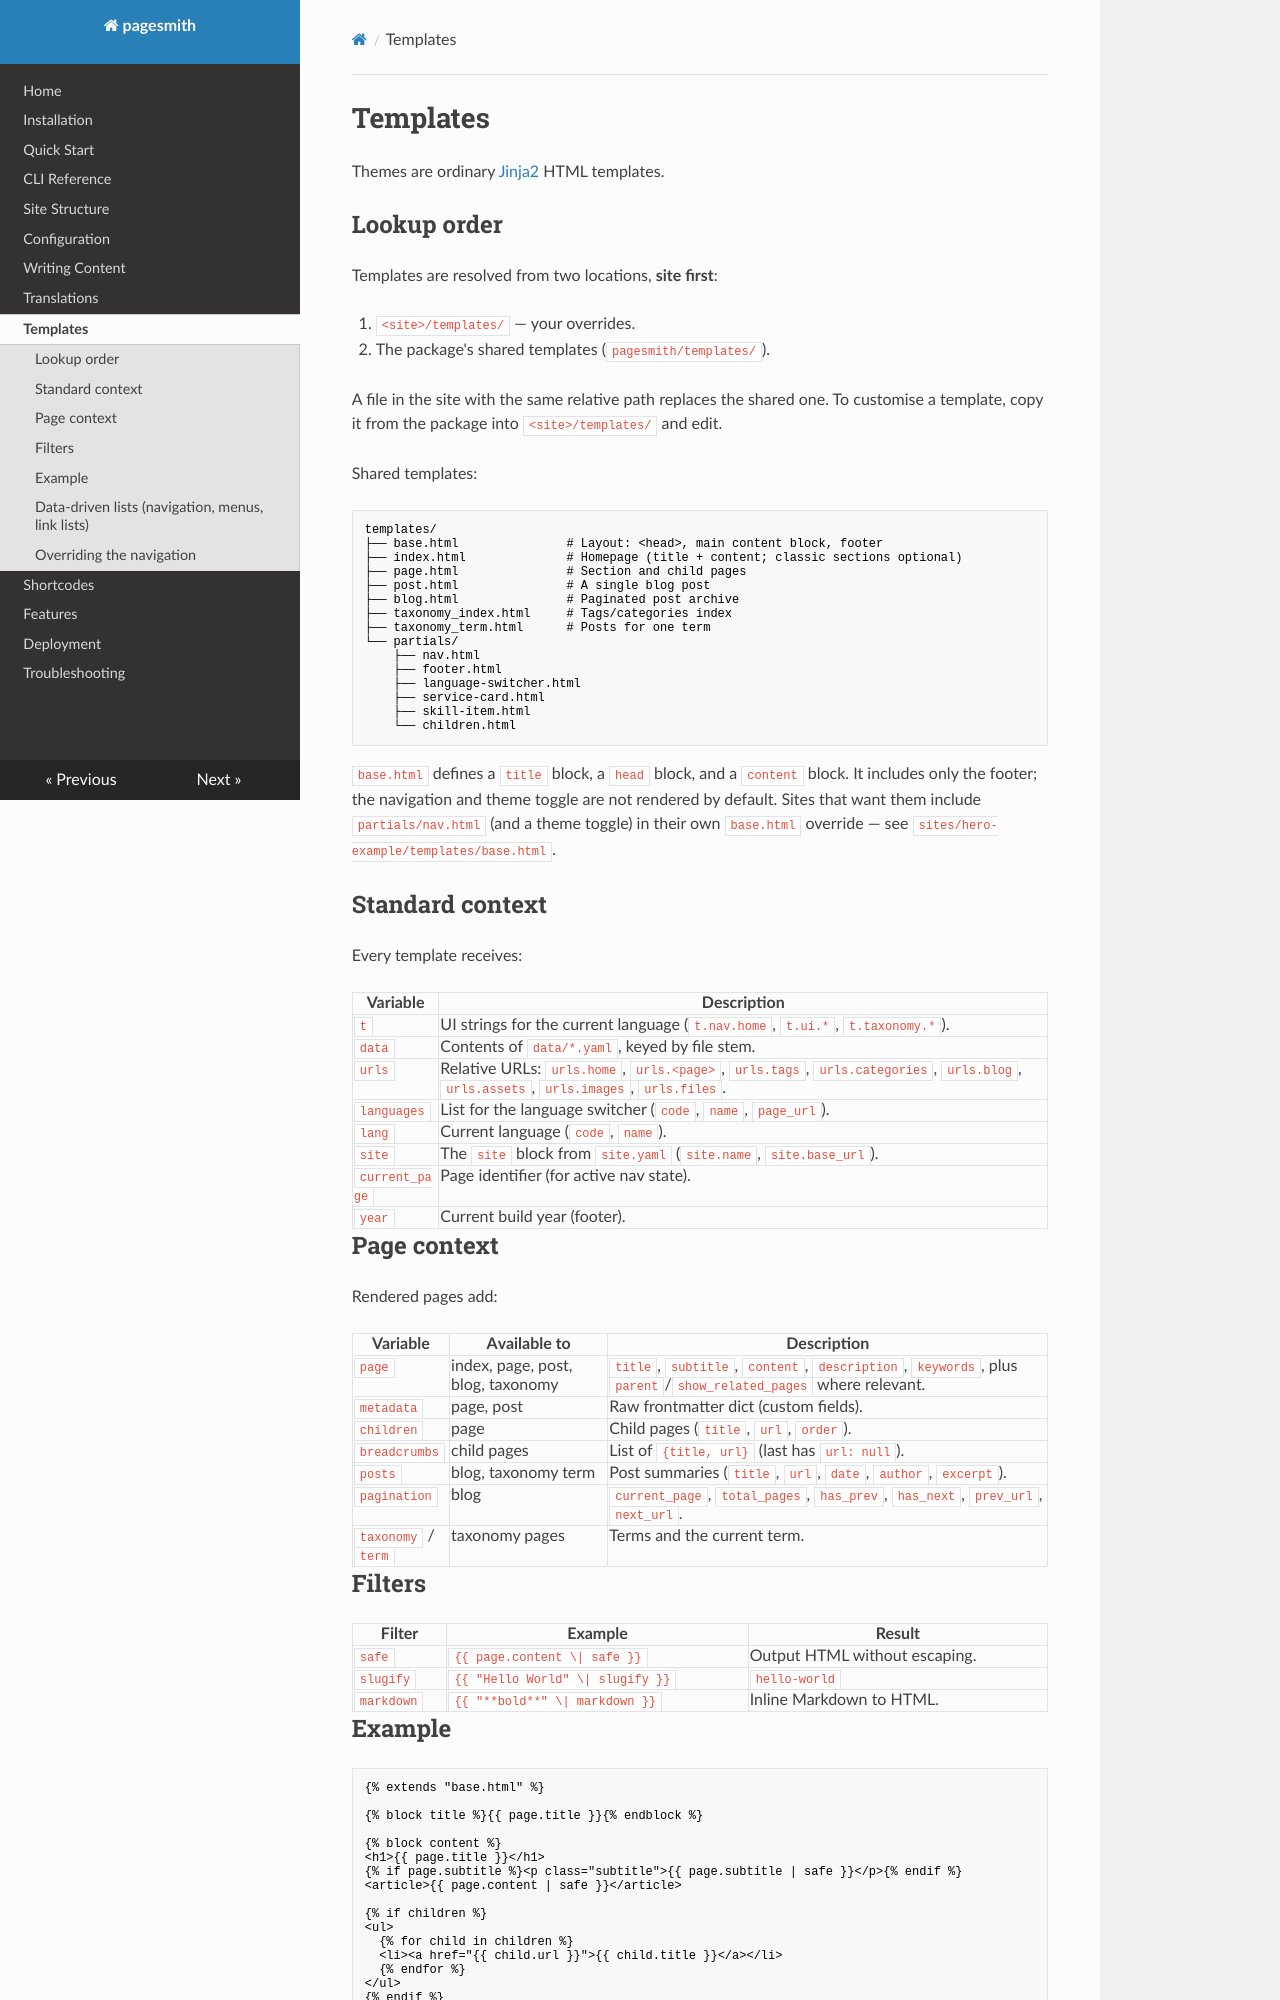

repository: wysota/pagesmith · page: templates/index.html · generator: mkdocs

# Templates

Themes are ordinary [Jinja2](https://jinja.palletsprojects.com/) HTML templates.

## Lookup order

Templates are resolved from two locations, **site first**:

1. `<site>/templates/` — your overrides.
2. The package's shared templates (`pagesmith/templates/`).

A file in the site with the same relative path replaces the shared one. To
customise a template, copy it from the package into `<site>/templates/` and edit.

Shared templates:

```text
templates/
├── base.html               # Layout: <head>, main content block, footer
├── index.html              # Homepage (title + content; classic sections optional)
├── page.html               # Section and child pages
├── post.html               # A single blog post
├── blog.html               # Paginated post archive
├── taxonomy_index.html     # Tags/categories index
├── taxonomy_term.html      # Posts for one term
└── partials/
    ├── nav.html
    ├── footer.html
    ├── language-switcher.html
    ├── service-card.html
    ├── skill-item.html
    └── children.html
```

`base.html` defines a `title` block, a `head` block, and a `content` block. It
includes only the footer; the navigation and theme toggle are not rendered by
default. Sites that want them include `partials/nav.html` (and a theme toggle) in
their own `base.html` override — see `sites/hero-example/templates/base.html`.

## Standard context

Every template receives:

| Variable | Description |
|---|---|
| `t` | UI strings for the current language (`t.nav.home`, `t.ui.*`, `t.taxonomy.*`). |
| `data` | Contents of `data/*.yaml`, keyed by file stem. |
| `urls` | Relative URLs: `urls.home`, `urls.<page>`, `urls.tags`, `urls.categories`, `urls.blog`, `urls.assets`, `urls.images`, `urls.files`. |
| `languages` | List for the language switcher (`code`, `name`, `page_url`). |
| `lang` | Current language (`code`, `name`). |
| `site` | The `site` block from `site.yaml` (`site.name`, `site.base_url`). |
| `current_page` | Page identifier (for active nav state). |
| `year` | Current build year (footer). |

## Page context

Rendered pages add:

| Variable | Available to | Description |
|---|---|---|
| `page` | index, page, post, blog, taxonomy | `title`, `subtitle`, `content`, `description`, `keywords`, plus `parent`/`show_related_pages` where relevant. |
| `metadata` | page, post | Raw frontmatter dict (custom fields). |
| `children` | page | Child pages (`title`, `url`, `order`). |
| `breadcrumbs` | child pages | List of `{title, url}` (last has `url: null`). |
| `posts` | blog, taxonomy term | Post summaries (`title`, `url`, `date`, `author`, `excerpt`). |
| `pagination` | blog | `current_page`, `total_pages`, `has_prev`, `has_next`, `prev_url`, `next_url`. |
| `taxonomy` / `term` | taxonomy pages | Terms and the current term. |

## Filters

| Filter | Example | Result |
|---|---|---|
| `safe` | `{{ page.content \| safe }}` | Output HTML without escaping. |
| `slugify` | `{{ "Hello World" \| slugify }}` | `hello-world` |
| `markdown` | `{{ "**bold**" \| markdown }}` | Inline Markdown to HTML. |
